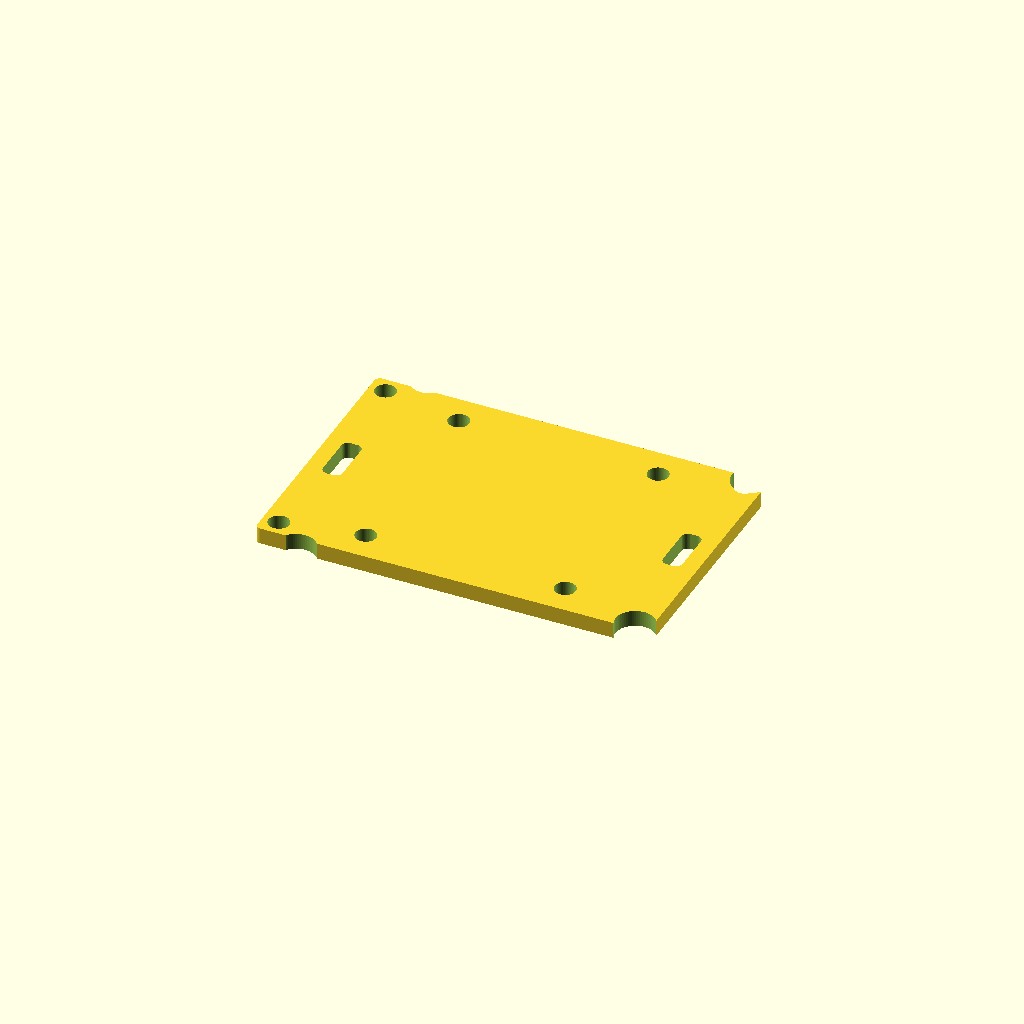
Cell 1 — every parameter at its default value.
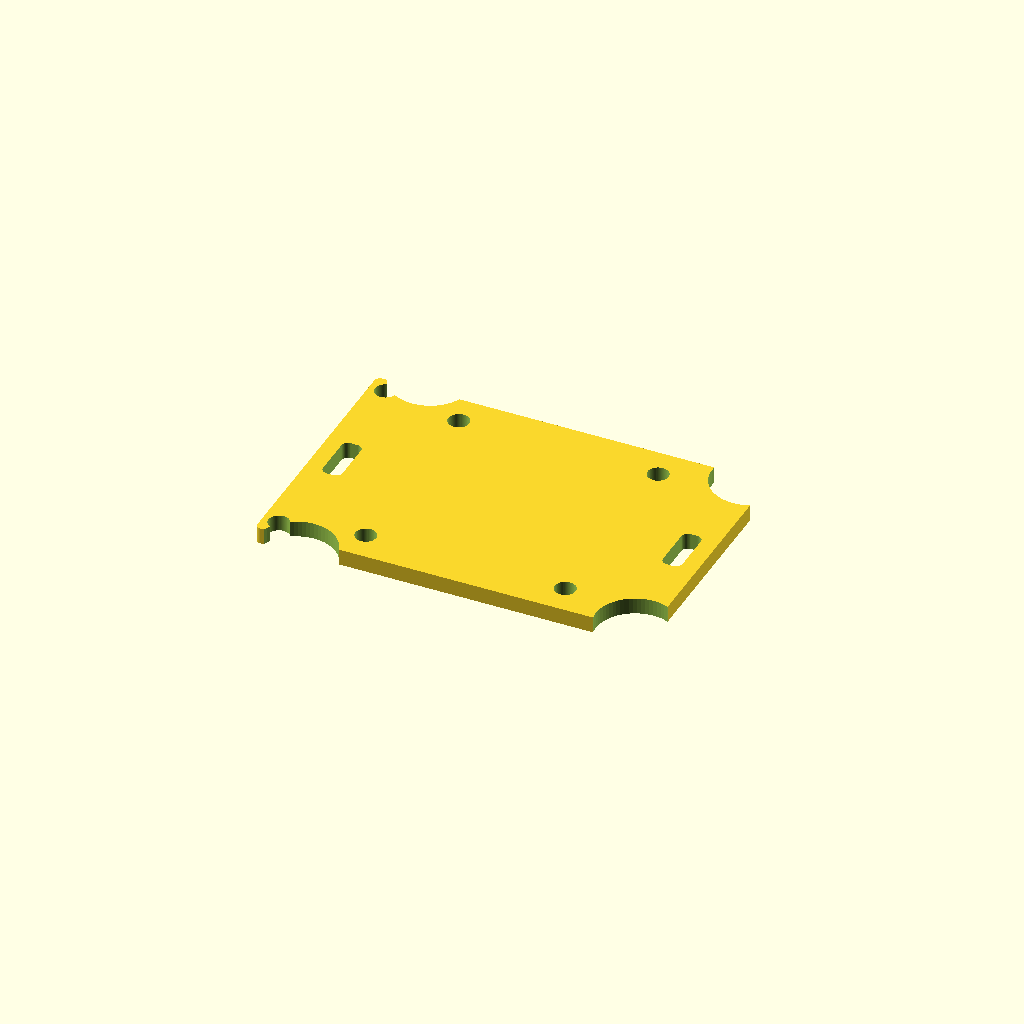
Cell 2: the same model with bed_post_clear_d = 12.
One fixed orthographic camera (rotation 55°, 0°, 25°; colour scheme Cornfield) for every cell.
OpenSCAD source file frame/parts/esp32_carrier.scad:
// Part 5 — ESP32 / Perfboard Carrier Plate
// 60 x 40 x 2.5, sized to a 40 x 60mm perfboard. The ESP32 sockets into female
// headers on the perfboard; the perfboard bolts to this carrier at its 4 corner
// holes (on short standoffs to clear the header solder tails). The carrier in
// turn bolts down to the main stack. Side slots pass the I2C / STEMMA QT cabling
// to the IMU, baro, and ToF.
include <../params.scad>
use <../lib/util.scad>

// The battery tray rides on tall standoffs from the FRAME's four perimeter holes,
// which pass at/just inside this carrier's four corners. A scalloped notch at each
// corner lets them through (rear pair graze ~2.5mm, front pair ~0.2-0.7mm). Local
// coords: the carrier sits at (10.3,49) rotated +90deg, so a frame hole (px,py)
// maps to local (py-49, 10.3-px):
//   rear  (-9,76.6)->(27.6,19.3)   (29.1,76.6)->(27.6,-18.8)
//   front (-12,26.1)->(-22.9,22.3) (32.1,26.1)->(-22.9,-21.8)
bed_post_local   = [[27.6, 19.3], [27.6, -18.8], [-22.9, 22.3], [-22.9, -21.8]];
bed_post_clear_d = 6;    // ~5mm standoff + clearance

module esp32_carrier() {
    difference() {
        rounded_plate(carrier_l, carrier_w, carrier_t, carrier_r);

        // Perfboard corner mounting holes
        bolt_grid(pb_mount_x, pb_mount_y, pb_hole_d, carrier_t);

        // 4x M3 down to the main stack standoffs
        bolt_grid(carrier_stack_x, carrier_stack_y, m3_clear, carrier_t);

        // I2C / STEMMA QT cable pass-throughs at the short ends
        for (s = [-1, 1])
            translate([s * (carrier_l/2 - 4), 0, 0])
                rect_cut(qt_slot_w, qt_slot_l, carrier_t, 1);

        // Corner clearance notches for the four battery-tray standoffs
        for (p = bed_post_local)
            translate([p[0], p[1], 0]) hole(bed_post_clear_d, carrier_t);
    }
}

esp32_carrier();
Customizer parameters (derived from the source; name, type, default, range or options):
bed_post_clear_d: number, default 6
